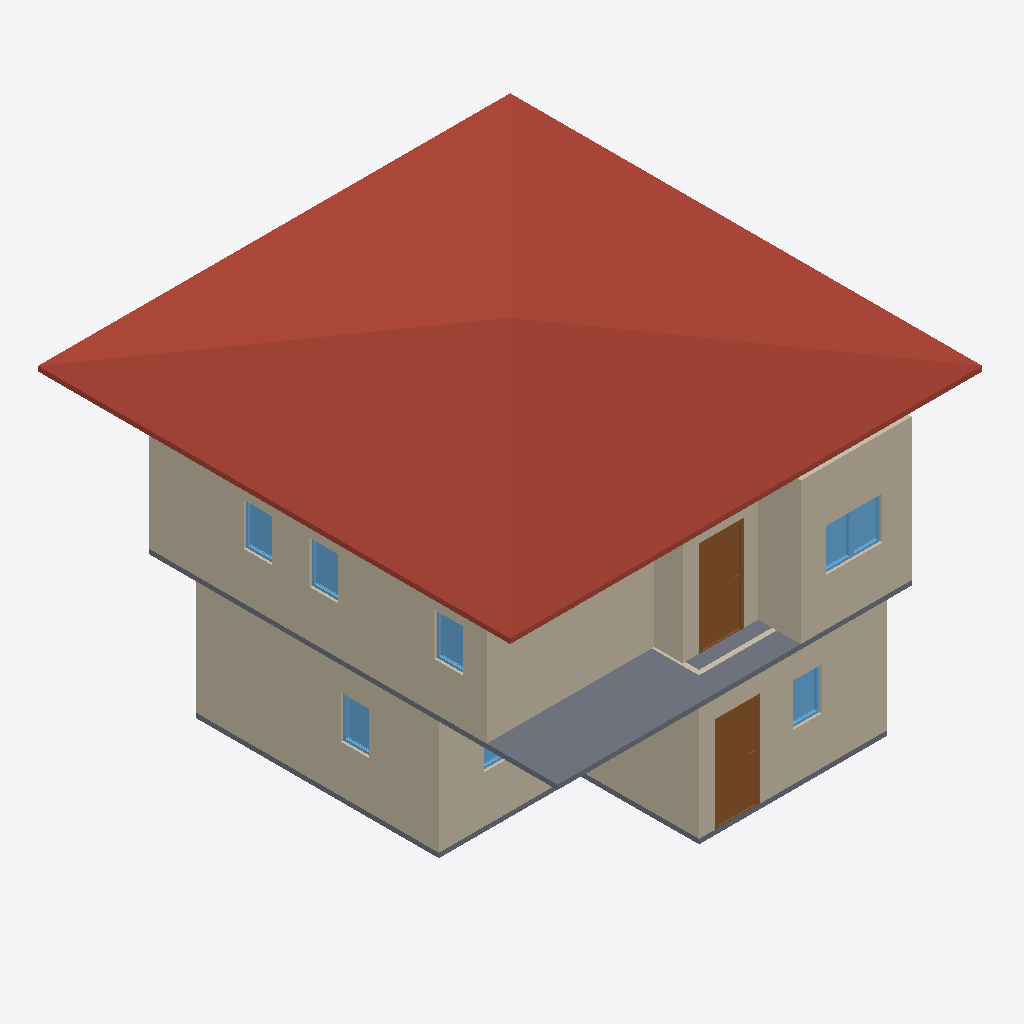
Isometric view of an IFC building model (IFC-SPF (STEP), schema IFC4, length unit metre), seen from the south-west, elements coloured by IFC class: 11 walls (beige), 8 windows (light blue), 2 slabs (grey), 2 doors (brown), 1 roof (red-brown).
Extent 10.0 m × 10.1 m × 7.1 m (x, y, z). Storeys (3): GF at 0.00 m; 2F at 3.00 m; 3F at 6.00 m. Elements (56): 28 IfcWall, 14 IfcWindow, 11 IfcDoor, 2 IfcSlab, 1 IfcRoof.

HEADER;
FILE_DESCRIPTION(('ViewDefinition[DesignTransferView]'),'2;1');
FILE_NAME('s03-activity (Revised).ifc','2025-09-02T13:39:26+08:00',(''),(''),'IfcOpenShell 0.8.3-post1','Bonsai 0.8.3-post1','');
FILE_SCHEMA(('IFC4'));
ENDSEC;
DATA;
#1=IFCPROJECT('3OKDxZDMr1FQzL4D15dfoJ',$,'My Project',$,$,$,$,(#14,#26),#9);
#31=IFCSITE('1gU9aSs1j0xAa_S5OsuN4I',$,'My Site',$,$,#54,$,$,$,$,$,$,$,$);
#37=IFCBUILDING('3TInIB9fv85ezIvShQqW61',$,'My Building',$,$,#3423,$,$,$,$,$,$);
#43=IFCBUILDINGSTOREY('3D$89U7Zv4Wf7LCGlPJ1kA',$,'2F',$,$,#3438,$,$,$,$);
#67=IFCBUILDINGSTOREY('23bXEpgNzE1ehTk2MrJV01',$,'GF',$,$,#3433,$,$,$,$);
#6738=IFCBUILDINGSTOREY('3SqS6TkOfBLeowkxUVeE7N',$,'3F',$,$,#6789,$,$,$,$);
#3524=IFCROOF('0oWH2t1XnBZ9DYBHeA_mlQ',$,'Roof.001',$,$,#6784,#3532,$,$);
#4503=IFCWALL('1KKUc0DYj8i9rlw9mf7J3F',$,'Wall',$,$,#4903,#4509,$,$);
#3545=IFCWALL('1jbTRJOZH0q9KNfyZGn_hh',$,'Wall.011',$,$,#3556,#3551,$,$);
#4981=IFCSLAB('0_EkPTy091YgN_FT9aAVww',$,'Slab',$,$,#4989,#4996,$,$);
#3111=IFCWALL('0nlx9dapD6FP3T1CNgxWff',$,'Wall',$,$,#3122,#3117,$,$);
#4378=IFCWALL('3aFchVquHDlg$QH6ypruTs',$,'Wall',$,$,#4753,#4384,$,$);
#4528=IFCWALL('3YaxzpI55B6hhZLF0xmcOj',$,'Wall',$,$,#4935,#4534,$,$);
#319=IFCWALL('3f4zdCCuzFnO9a9TroTjTo',$,'Wall',$,$,#3453,#325,$,$);
#294=IFCWALL('1q8LznmQP2HwuTpJ$2fxQ6',$,'Wall.012',$,$,#3513,#300,$,$);
#4353=IFCWALL('2au2fh60vEZf1P3nnVJm4b',$,'Wall.014',$,$,#4364,#4359,$,$);
#3149=IFCDOOR('0WR996dAL1Rgcw9JJOeSbx',$,'Door',$,$,#3197,#3157,$,2.0,0.899999976158142,$,$,$);
#5308=IFCDOOR('2uYhx0ffbAteZjB5mGs41D',$,'Door',$,$,#5372,#5317,$,2.0,0.899999976158142,$,$,$);
#4327=IFCWALL('3rfU860mz1ReqJe8LAC9f2',$,'Wall',$,$,#4339,#4334,$,$);
#980=IFCSLAB('0L7SDpgEz0Gw3dqUskTsNQ',$,'Slab',$,$,#3473,#995,$,$);
#4553=IFCWALL('1uiQHiCKzFfQYAg99CTAJb',$,'Wall.029',$,$,#4967,#4559,$,$);
#6153=IFCWINDOW('3$sIjrJn5AKOcQlRMnUXjJ',$,'Window.008',$,$,#6201,#6161,$,0.899999976158142,0.600000023841858,$,$,$);
#3198=IFCWINDOW('01EhEX23b0ng7_6fMyooQO',$,'Window.004',$,$,#3246,#3206,$,0.899999976158142,0.600000023841858,$,$,$);
#3664=IFCWINDOW('2sgMf$2FbDwuy1zJtWFhOl',$,'Window.006',$,$,#3728,#3673,$,0.899999976158142,0.600000023841858,$,$,$);
#6088=IFCWINDOW('3hLGJlDLz12hFXCDFjgagt',$,'Window.007',$,$,#6152,#6097,$,0.899999976158142,0.600000023841858,$,$,$);
#6283=IFCWINDOW('1$hdQusp93lQpzWlEaqZNd',$,'Window.009',$,$,#6347,#6292,$,0.899999976158142,0.600000023841858,$,$,$);
#6478=IFCWINDOW('1LmjnCxX91uQqWGGh2aMH3',$,'Window.011',$,$,#6542,#6487,$,0.899999976158142,0.600000023841858,$,$,$);
#6348=IFCWINDOW('1X6hgAlp9CUOJPlteMVec1',$,'Window.010',$,$,#6396,#6356,$,0.899999976158142,0.600000023841858,$,$,$);
#169=IFCWALL('2hDh2Bs896u9sonALOY05R',$,'Wall',$,$,#3458,#175,$,$);
#2545=IFCWINDOW('3rZ9Ygs4XAmQfra8y0pDKv',$,'Window',$,$,#2609,#2554,$,0.899999976158142,0.600000023841858,$,$,$);
ENDSEC;